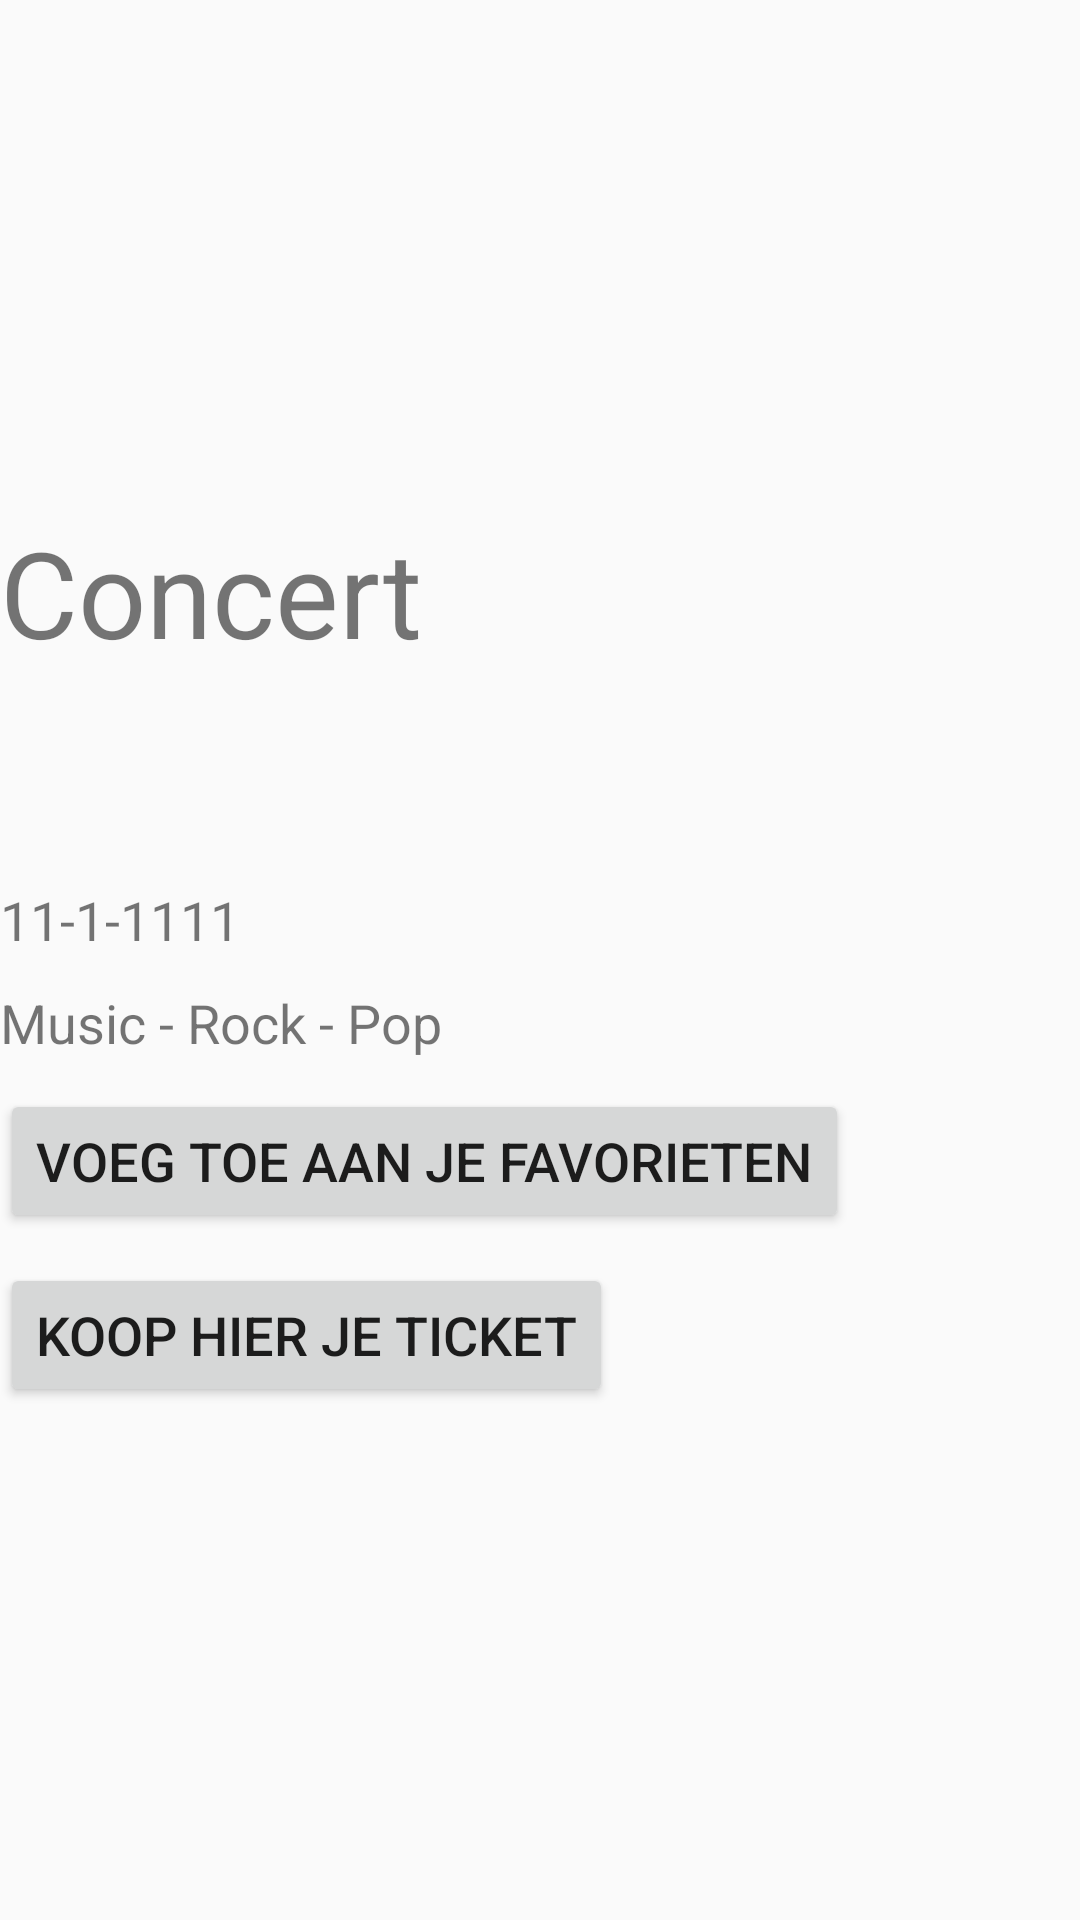

Here is an Android app screen rendered from its layout file. Give the layout XML and the strings, colors and styles it references.
<!-- AndroidManifest.xml: application theme AppTheme -->
<!-- res/layout/activity_concert_detail_uit_db.xml -->
<?xml version="1.0" encoding="utf-8"?>
<androidx.constraintlayout.widget.ConstraintLayout xmlns:android="http://schemas.android.com/apk/res/android"
    xmlns:app="http://schemas.android.com/apk/res-auto"
    xmlns:tools="http://schemas.android.com/tools"
    android:layout_width="match_parent"
    android:layout_height="match_parent"
    tools:context=".ConcertDetailUitDb">

    <ScrollView
        android:layout_width="match_parent"
        android:layout_height="match_parent"
        app:layout_constraintTop_toTopOf="parent">

    <LinearLayout
        android:layout_width="match_parent"
        android:layout_height="match_parent"
        android:layout_gravity="center"
        android:orientation="vertical"
        app:layout_constraintBottom_toBottomOf="parent"
        app:layout_constraintLeft_toLeftOf="parent"
        app:layout_constraintRight_toRightOf="parent"
        app:layout_constraintTop_toTopOf="parent" >

        <TextView
            android:layout_width="wrap_content"
            android:layout_height="wrap_content"
            android:text="Concert"
            android:textSize="40dp"
            app:layout_constraintStart_toStartOf="parent"
            app:layout_constraintTop_toTopOf="parent" />

        <TextView
            android:id="@+id/name"
            android:layout_width="wrap_content"
            android:layout_height="wrap_content"
            android:layout_marginTop="10dp"
            android:text=""
            android:textSize="30dp"
            app:layout_constraintStart_toStartOf="parent"
            app:layout_constraintTop_toTopOf="parent" />

        <ImageView
            android:layout_marginTop="10dp"
            android:id="@+id/image"
            android:layout_width="wrap_content"
            android:layout_height="wrap_content" />

        <TextView
            android:id="@+id/date"
            android:layout_width="wrap_content"
            android:layout_height="wrap_content"
            android:layout_marginTop="10dp"
            android:text="11-1-1111"
            android:textSize="18dp"
            app:layout_constraintStart_toStartOf="parent"
            app:layout_constraintTop_toTopOf="parent" />

        <TextView
            android:id="@+id/genre"
            android:layout_width="wrap_content"
            android:layout_height="wrap_content"
            android:layout_marginTop="10dp"
            android:text="Music - Rock - Pop"
            android:textSize="18dp"
            app:layout_constraintStart_toStartOf="parent"
            app:layout_constraintTop_toTopOf="parent" />

        <Button
            android:id="@+id/favorite"
            android:layout_width="wrap_content"
            android:layout_height="wrap_content"
            android:layout_marginTop="10dp"
            android:text="Voeg toe aan je favorieten"
            android:textSize="18dp"
            app:layout_constraintStart_toStartOf="parent"
            app:layout_constraintTop_toTopOf="parent"
            android:onClick="favorite"/>

        <Button
            android:id="@+id/ticket"
            android:layout_width="wrap_content"
            android:layout_height="wrap_content"
            android:layout_marginTop="10dp"
            android:text="Koop hier je ticket"
            android:textSize="18dp"
            app:layout_constraintStart_toStartOf="parent"
            app:layout_constraintTop_toTopOf="parent"
            android:onClick="onClick"/>


    </LinearLayout>

    </ScrollView>


</androidx.constraintlayout.widget.ConstraintLayout>
<!-- resources referenced by this layout -->
<resources>
  <style name="AppTheme" parent="Theme.AppCompat.Light.DarkActionBar">
          
          <item name="colorPrimary">@color/colorPrimary</item>
          <item name="colorPrimaryDark">@color/colorPrimaryDark</item>
          <item name="colorAccent">@color/colorAccent</item>
          <item name="windowActionBar">false</item>
          <item name="windowNoTitle">true</item>
  
      </style>
  <color name="colorPrimary">#9a5a89</color>
  <color name="colorPrimaryDark">#00574B</color>
  <color name="colorAccent">#D81B60</color>
</resources>
